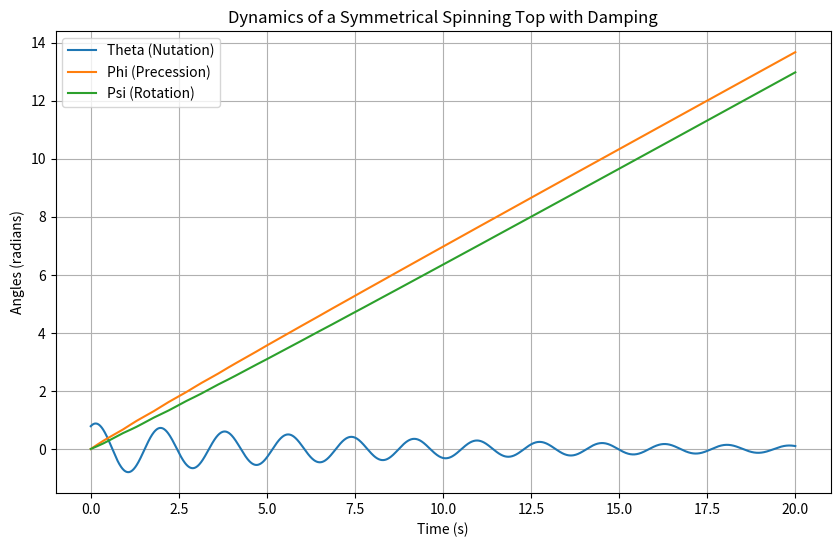

Write the Python code that produced this figure.
import numpy as np
import matplotlib.pyplot as plt

# Constants
I1 = 3 / 4
I3 = 3 / 10
M = 1  # Assume mass M = 1 for simplicity
g = 9.81  # Gravitational constant
l = 1  # Length scale, assume l = 1
damping_coefficient = 0.2  # Damping factor (adjust this value to control the amount of damping)

# Define the system of equations (the RHS of the ODE system)
def fRHS(t, y):
    theta, p_theta, phi, psi, p_phi, p_psi = y

    # Equations of motion
    dtheta_dt = p_theta / I1
    dp_theta_dt = -((p_phi - p_psi * np.cos(theta))**2 / (I1 * np.sin(theta)**3)) + \
                  (p_psi * (p_phi - p_psi * np.cos(theta)) * np.sin(theta) / (I1 * np.sin(theta)**2)) - \
                  M * g * l * np.sin(theta)
    
    # Apply damping to the rate of change of angular momentum
    dp_theta_dt -= damping_coefficient * p_theta  # Damping effect
    
    dphi_dt = (p_phi - p_psi * np.cos(theta)) / (I1 * np.sin(theta)**2)
    dpsi_dt = (p_psi * np.cos(theta) - p_phi) / (I1 * np.sin(theta)**2) + p_psi / I1
    
    dp_phi_dt = 0  # p_phi is constant
    dp_psi_dt = 0  # p_psi is constant

    # Return the derivatives as a vector
    return np.array([dtheta_dt, dp_theta_dt, dphi_dt, dpsi_dt, dp_phi_dt, dp_psi_dt])

# RK4 method 
def rk4(fRHS, t0, y0, dt):
    k1 = fRHS(t0, y0)
    k2 = fRHS(t0 + dt / 2, y0 + k1 * dt / 2)
    k3 = fRHS(t0 + dt / 2, y0 + k2 * dt / 2)
    k4 = fRHS(t0 + dt, y0 + k3 * dt)
    
    # Update the solution
    y = y0 + (k1 + 2 * k2 + 2 * k3 + k4) * dt / 6
    
    return y


# Example scenarios
# 1. Nutation (Original)
theta_0_nutation = np.pi / 4  # Initial nutation angle
p_theta_0_nutation = 1.0  # Initial angular momentum for nutation
phi_0_nutation = 0.0  # Initial precession angle
psi_0_nutation = 0.0  # Initial rotation angle
p_phi_0_nutation = 1.0  # Set p_phi to an arbitrary constant
p_psi_0_nutation = 1.0  # Set p_psi to an arbitrary constant

# Initial state vector for nutation
y0_nutation = np.array([theta_0_nutation, p_theta_0_nutation, phi_0_nutation, psi_0_nutation, p_phi_0_nutation, p_psi_0_nutation])

# 2. Precession
theta_0_precession = 0.05  # Very small initial nutation angle
p_theta_0_precession = 0.0  # No nutation angular momentum
phi_0_precession = 0.0  # Initial precession angle
psi_0_precession = 0.0  # Initial rotation angle
p_phi_0_precession = 5.0  # High precession angular momentum
p_psi_0_precession = 0.1  # Minimal spinning effect

# Initial state vector for precession
y0_precession = np.array([theta_0_precession, p_theta_0_precession, phi_0_precession, psi_0_precession, p_phi_0_precession, p_psi_0_precession])

# 3. Plain Spinning
theta_0_spinning = 1e-3  # Small initial nutation angle to avoid sin(theta) = 0
p_theta_0_spinning = 0.0  # No nutation angular momentum
phi_0_spinning = 0.0  # Initial precession angle
psi_0_spinning = 0.0  # Initial rotation angle
p_phi_0_spinning = 0.1  # Minimal precession effect
p_psi_0_spinning = 10.0  # High spinning angular momentum

# Initial state vector for plain spinning
y0_spinning = np.array([theta_0_spinning, p_theta_0_spinning, phi_0_spinning, psi_0_spinning, p_phi_0_spinning, p_psi_0_spinning])

# You can run the simulation for any of these initial conditions
y0 = y0_nutation


# Time parameters
t0 = 0
tf = 20  # Total time
dt = 0.01  # Time step
n_steps = int((tf - t0) / dt)

# Time array
t = np.linspace(t0, tf, n_steps)

# Initialize solution array
solution = np.zeros((n_steps, len(y0)))
solution[0] = y0

# Run the RK4 integration loop
for i in range(1, n_steps):
    solution[i] = rk4(fRHS, t[i-1], solution[i-1], dt)

# Extract results for plotting
theta_vals = solution[:, 0]
phi_vals = solution[:, 2]
psi_vals = solution[:, 3]

# Plot results
plt.figure(figsize=(10, 6))
plt.plot(t, theta_vals, label='Theta (Nutation)')
plt.plot(t, phi_vals, label='Phi (Precession)')
plt.plot(t, psi_vals, label='Psi (Rotation)')
plt.xlabel('Time (s)')
plt.ylabel('Angles (radians)')
plt.title('Dynamics of a Symmetrical Spinning Top with Damping')
plt.legend()
plt.grid(True)
plt.show()
